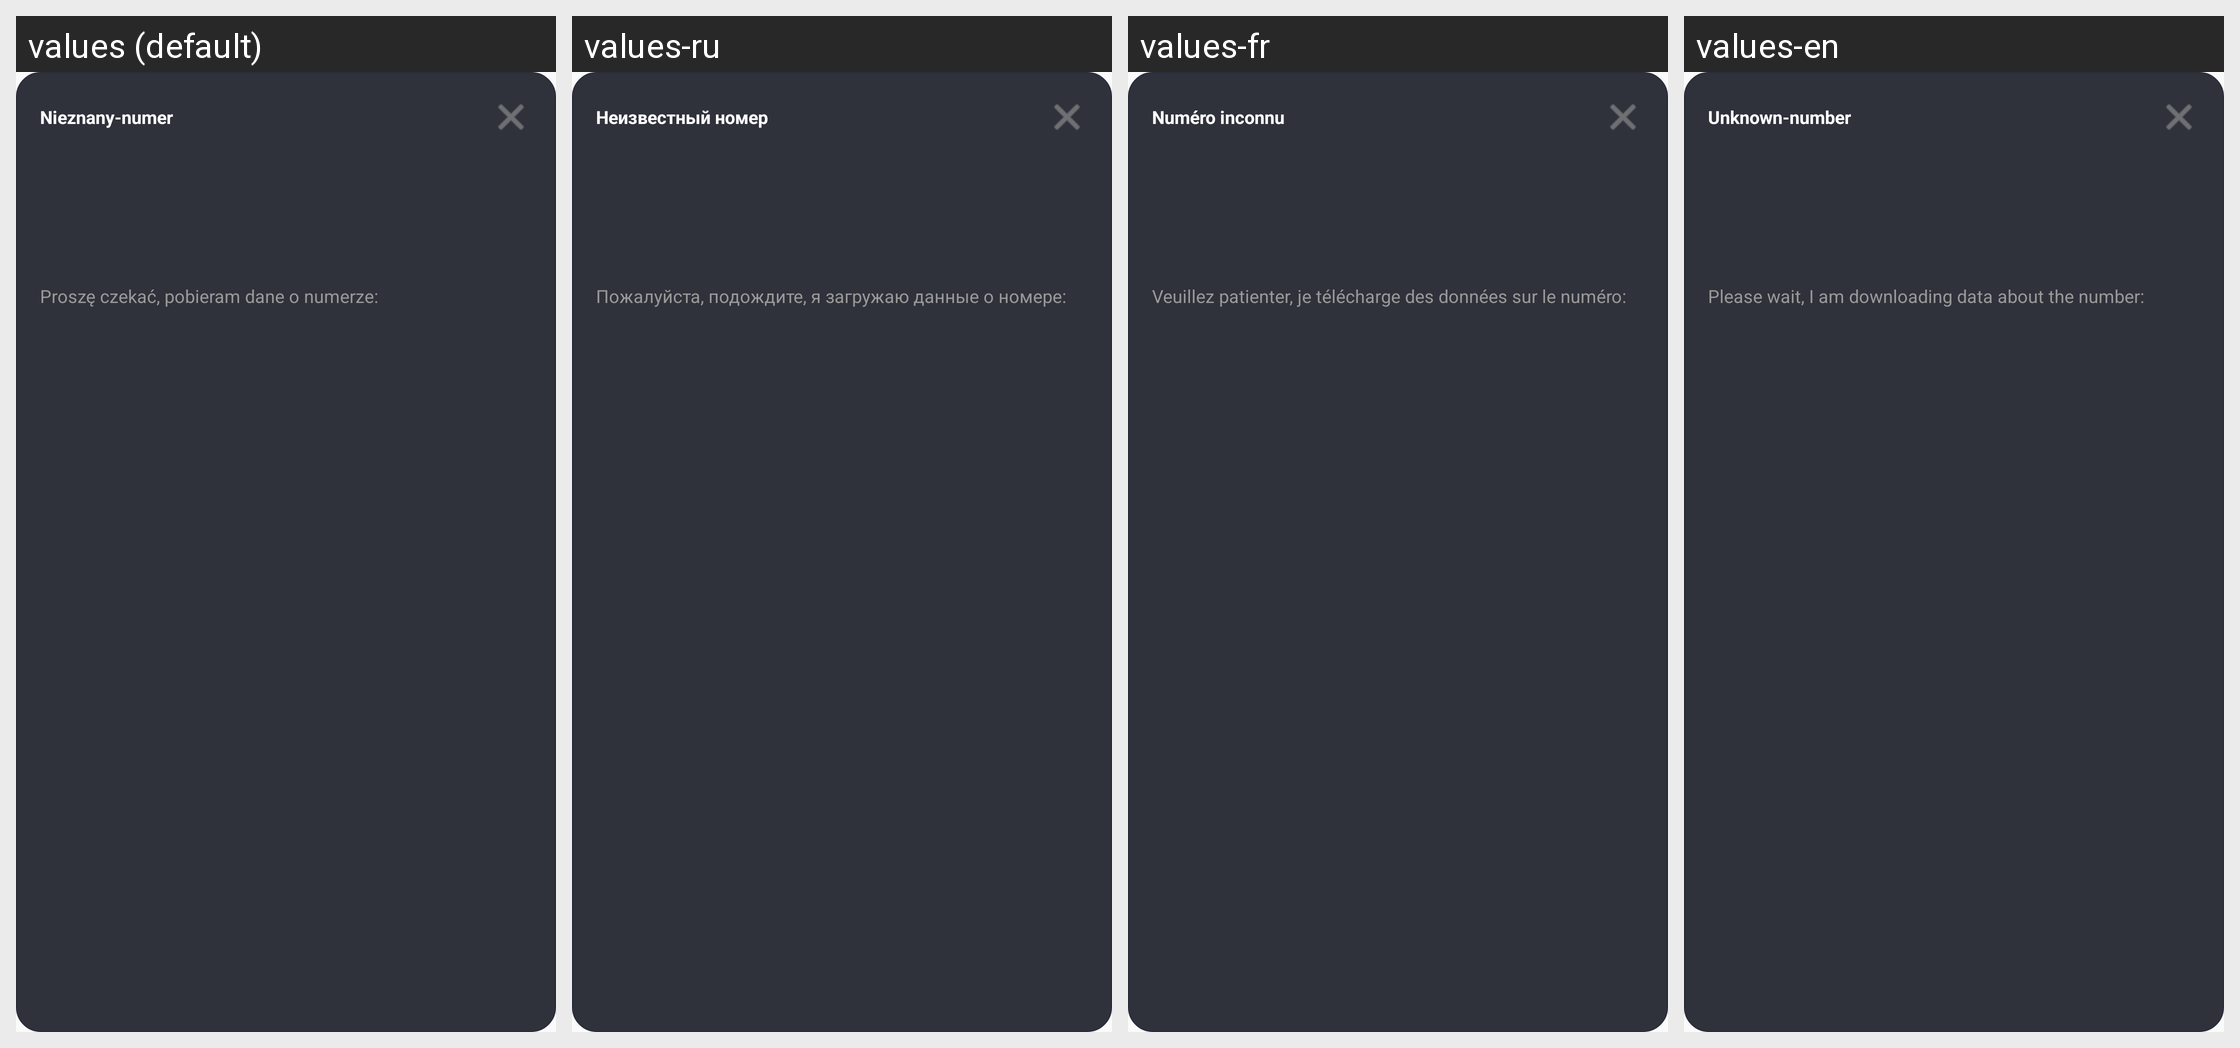

Translations of the strings shown on this Android screen, per locale in the grid:
Android screen res/layout/overlay_caller.xml rendered under 4 locales, left to right: values (default), values-ru, values-fr, values-en. Device: Nexus 5 (rendered at 1080×1920; each locale shown at half size, 540×960, under a caption strip naming it); theme Theme.AppCompat.Light.DarkActionBar.
Other locales in the repository, not shown: values-pl.
Strings drawn on this screen, with the default value and each locale's value (text and hints the layout hard-codes, and strings that could not be matched under every locale, appear in the picture but are not listed):

app_name
  values: Nieznany-numer
  values-ru: Неизвестный номер
  values-fr: Numéro inconnu
  values-en: Unknown-number

please_wait_getting_data
  values: Proszę czekać, pobieram dane o numerze: 
  values-ru: Пожалуйста, подождите, я загружаю данные о номере: 
  values-fr: Veuillez patienter, je télécharge des données sur le numéro: 
  values-en: Please wait, I am downloading data about the number:
